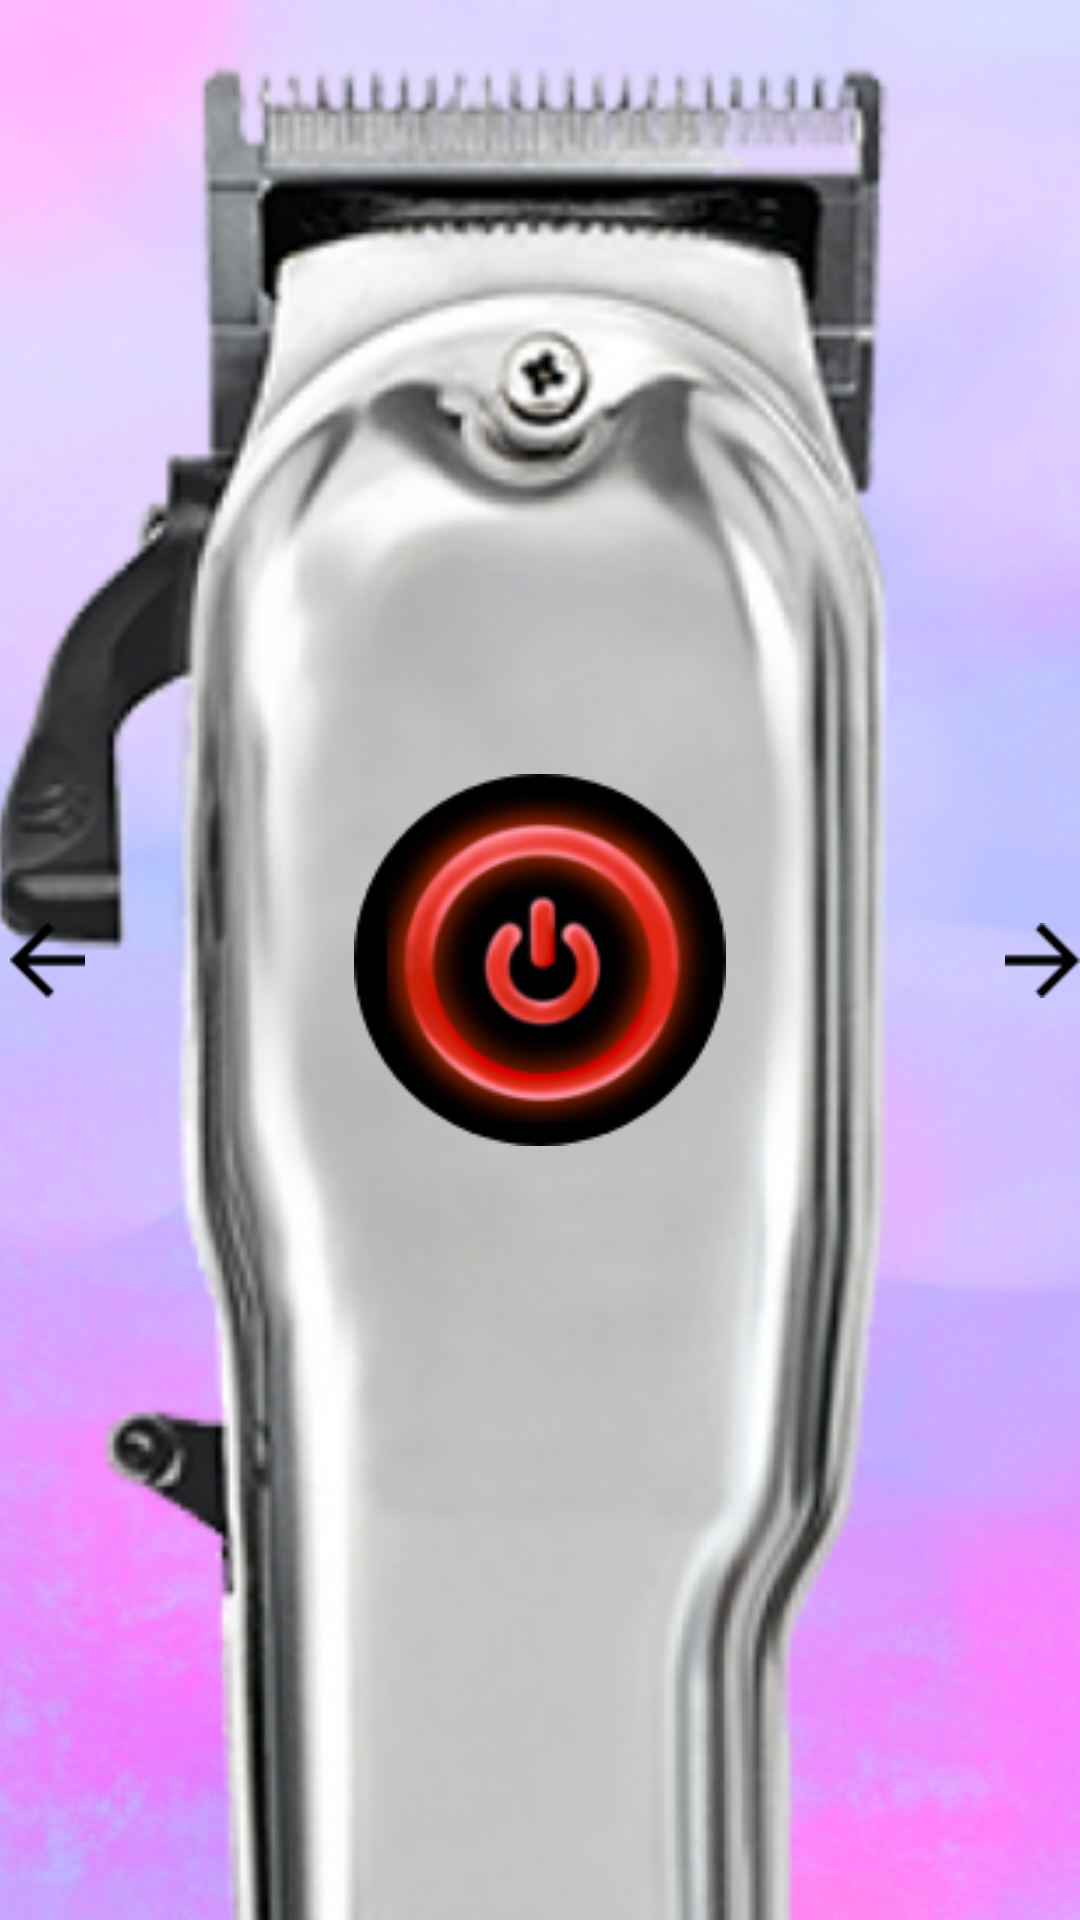

This screen was rendered from an Android layout file. Write that file and the resources it references.
<!-- AndroidManifest.xml: application theme AppTheme -->
<!-- res/layout/fragment_trimmer_two.xml -->
<?xml version="1.0" encoding="utf-8"?>
<androidx.constraintlayout.widget.ConstraintLayout xmlns:android="http://schemas.android.com/apk/res/android"
    xmlns:tools="http://schemas.android.com/tools"
    android:layout_width="match_parent"
    android:layout_height="match_parent"
    xmlns:app="http://schemas.android.com/apk/res-auto"
    android:background="@drawable/img_8115"
    tools:context=".TrimmerTwo">

    

    <ImageView
        android:id="@+id/imageView"
        android:layout_width="557dp"
        android:layout_height="1041dp"
        android:src="@drawable/trimer2"
        app:layout_constraintBottom_toBottomOf="parent"
        app:layout_constraintEnd_toEndOf="parent"
        app:layout_constraintHorizontal_bias="0.52"
        app:layout_constraintStart_toStartOf="parent"
        app:layout_constraintTop_toTopOf="parent"
        app:layout_constraintVertical_bias="0.09" />

    <ImageView
        android:layout_width="25dp"
        android:layout_height="25dp"
        android:src="@drawable/path_91"
        app:layout_constraintBottom_toBottomOf="parent"
        app:layout_constraintEnd_toEndOf="parent"
        app:layout_constraintHorizontal_bias="1.0"
        app:layout_constraintStart_toStartOf="parent"
        app:layout_constraintTop_toTopOf="parent" />

    <ImageView
        android:layout_width="25dp"
        android:layout_height="25dp"
        android:src="@drawable/path_90"
        app:layout_constraintBottom_toBottomOf="parent"
        app:layout_constraintEnd_toEndOf="parent"
        app:layout_constraintHorizontal_bias="0.01"
        app:layout_constraintStart_toStartOf="parent"
        app:layout_constraintTop_toTopOf="parent" />

    <ImageButton
        android:id="@+id/btnoff"
        android:layout_width="wrap_content"
        android:layout_height="wrap_content"
        android:background="@drawable/group_298"
        android:visibility="visible"
        app:layout_constraintBottom_toBottomOf="parent"
        app:layout_constraintEnd_toEndOf="parent"
        app:layout_constraintHorizontal_bias="0.5"
        app:layout_constraintStart_toStartOf="parent"
        app:layout_constraintTop_toTopOf="parent"
        app:layout_constraintVertical_bias="0.5" />

    <ImageButton
        android:id="@+id/btnon"
        android:layout_width="wrap_content"
        android:layout_height="wrap_content"
        android:background="@drawable/group_299"
        android:visibility="gone"
        app:layout_constraintHorizontal_bias="0.5"
        app:layout_constraintBottom_toBottomOf="parent"
        app:layout_constraintEnd_toEndOf="parent"
        app:layout_constraintStart_toStartOf="parent"
        app:layout_constraintTop_toTopOf="parent"
        app:layout_constraintVertical_bias="0.5" />


</androidx.constraintlayout.widget.ConstraintLayout>
<!-- resources referenced by this layout -->
<resources>
  <!-- drawable group_298: png bitmap (drawable, 19662 bytes) -->
  <!-- drawable group_299: png bitmap (drawable, 20487 bytes) -->
  <!-- drawable img_8115: png bitmap (drawable, 226671 bytes) -->
  <!-- drawable path_90: png bitmap (drawable, 285 bytes) -->
  <!-- drawable path_91: png bitmap (drawable, 254 bytes) -->
  <!-- drawable trimer2: png bitmap (drawable, 204328 bytes) -->
  <style name="AppTheme" parent="Theme.AppCompat.Light.DarkActionBar">
          
          <item name="colorPrimary">@color/colorPrimary</item>
          <item name="colorPrimaryDark">@color/colorPrimaryDark</item>
          <item name="colorAccent">@color/colorAccent</item>
      </style>
  <color name="colorPrimary">#212121</color>
  <color name="colorPrimaryDark">#4E4E4E</color>
  <color name="colorAccent">#377055</color>
</resources>
